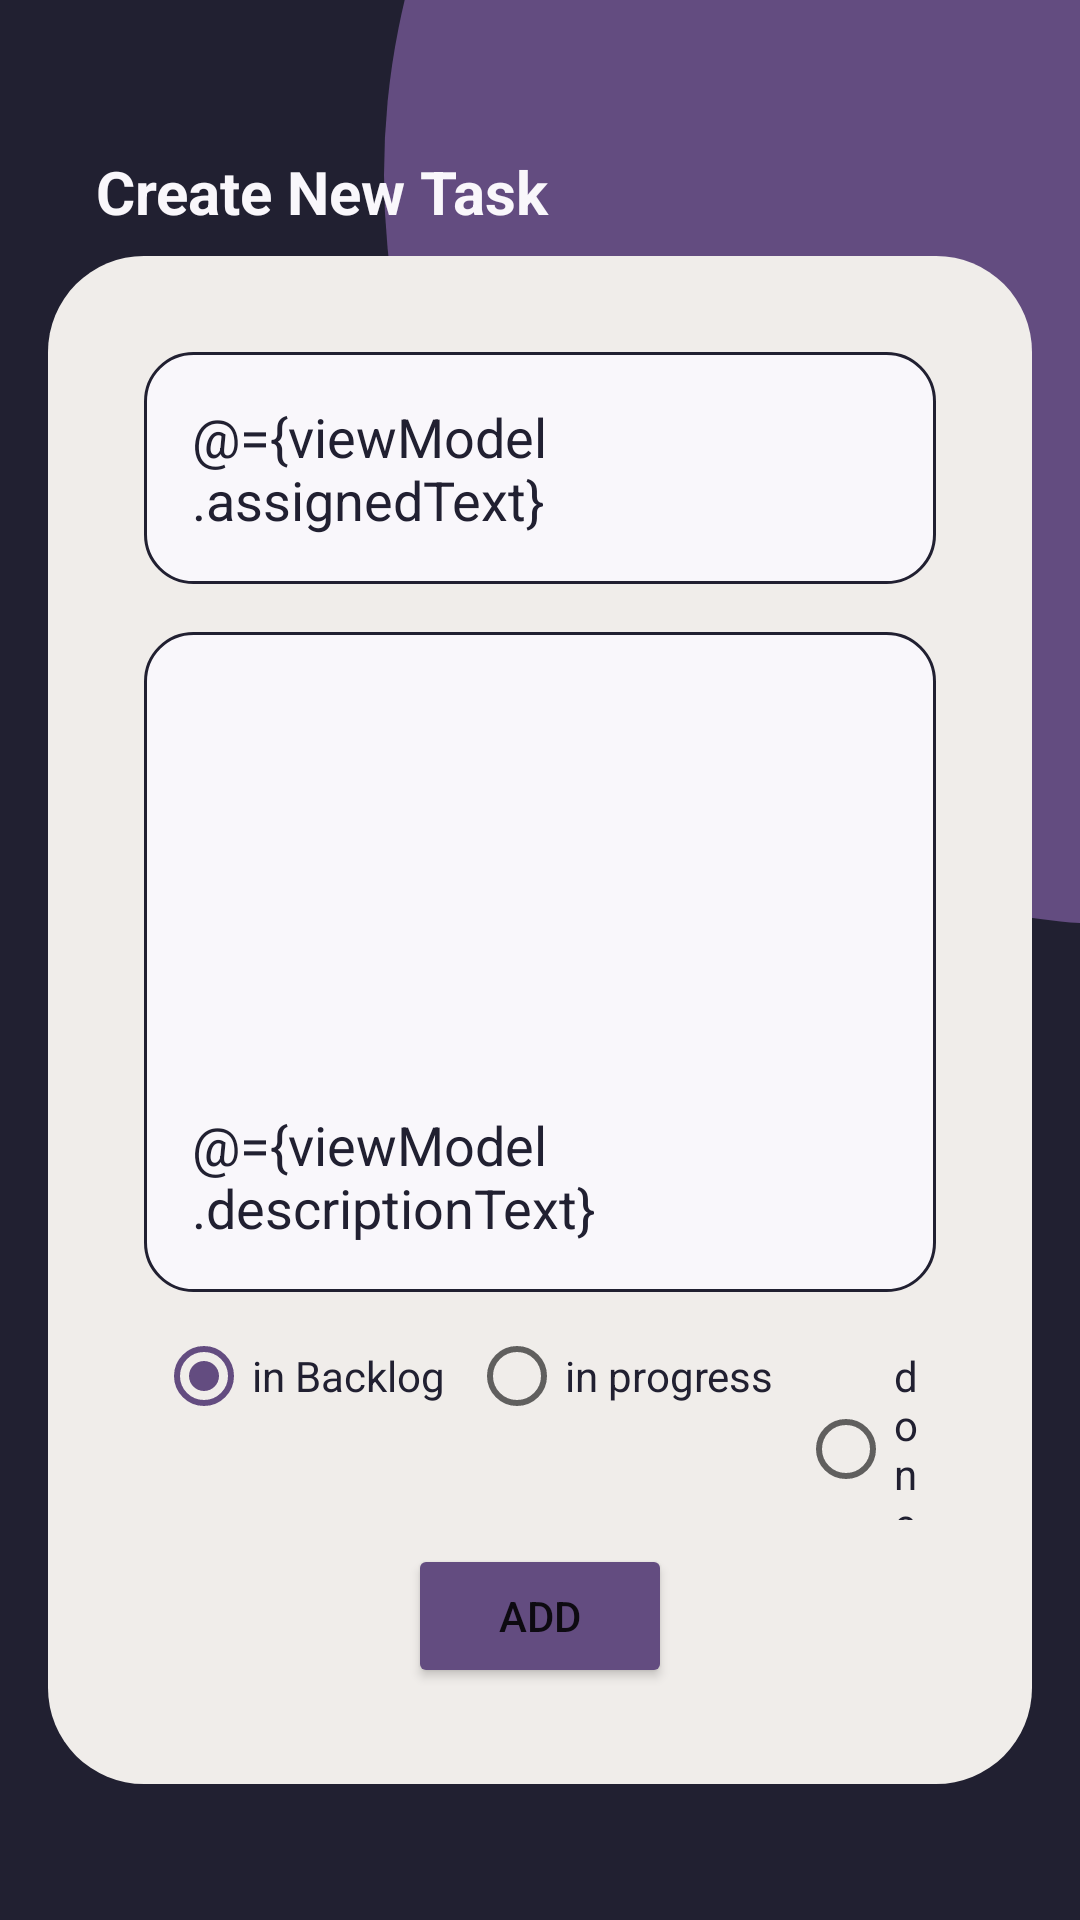

The Android layout XML behind this screen, and the referenced resources:
<!-- AndroidManifest.xml: application theme Theme.Kanban_Board -->
<!-- res/layout/fragment_add_note.xml -->
<?xml version="1.0" encoding="utf-8"?>
<layout xmlns:android="http://schemas.android.com/apk/res/android"
    xmlns:tools="http://schemas.android.com/tools"
    xmlns:app="http://schemas.android.com/apk/res-auto">

    <data>

        <variable
            name="viewModel"
            type="com.example.kanban_board.ui.addNote.AddNoteViewModel" />

    </data>

    <androidx.constraintlayout.widget.ConstraintLayout
        android:layout_width="match_parent"
        android:layout_height="match_parent">

        <View
            android:id="@+id/view"
            android:layout_width="1000dp"
            android:layout_height="1000dp"
            android:transitionName="backgroundTransition"
            android:background="@drawable/background"
            app:layout_constraintStart_toStartOf="parent"
            app:layout_constraintTop_toTopOf="parent"
            tools:ignore="MissingConstraints" />

        <ImageView
            android:id="@+id/back"
            android:layout_width="32dp"
            android:layout_height="32dp"
            android:layout_marginStart="16dp"
            android:layout_marginTop="40dp"
            android:src="@drawable/ic_baseline_arrow_back_ios_24"
            app:layout_constraintStart_toStartOf="parent"
            app:layout_constraintTop_toTopOf="parent"
            app:tint="@color/white" />
        <View
            android:id="@+id/view2"
            android:layout_width="500dp"
            android:layout_height="500dp"
            android:layout_marginStart="128dp"
            android:layout_marginBottom="332dp"
            android:background="@drawable/circle_two"
            app:layout_constraintBottom_toBottomOf="parent"
            app:layout_constraintStart_toStartOf="parent"
            tools:ignore="MissingConstraints" />


        <TextView
            android:layout_width="wrap_content"
            android:layout_height="wrap_content"
            android:layout_marginStart="32dp"
            android:layout_marginBottom="8dp"
            android:text="Create New Task"
            android:textColor="@color/white"
            android:textSize="20dp"
            android:textStyle="bold"
            app:layout_constraintBottom_toTopOf="@+id/view_const"
            app:layout_constraintStart_toStartOf="parent" />


        <androidx.constraintlayout.widget.ConstraintLayout
            android:id="@+id/view_const"
            android:layout_width="match_parent"
            android:layout_height="wrap_content"
            android:layout_marginStart="16dp"
            android:layout_marginEnd="16dp"
            android:layout_marginBottom="32dp"
            android:background="@drawable/card"
            android:padding="32dp"
            app:layout_constraintBottom_toBottomOf="parent"
            app:layout_constraintEnd_toEndOf="parent"
            app:layout_constraintStart_toStartOf="parent"
            app:layout_constraintTop_toBottomOf="@+id/back">

            <EditText
                android:id="@+id/textInputEditText"
                android:layout_width="match_parent"
                android:layout_height="wrap_content"
                android:background="@drawable/edit_text"
                android:hint="Assigned"
                android:padding="16dp"
                android:text="@={viewModel.assignedText}"
                android:textColor="@color/dark_purple"
                app:layout_constraintEnd_toEndOf="@+id/view_const"
                app:layout_constraintStart_toStartOf="@+id/view_const"
                app:layout_constraintTop_toTopOf="parent" />

            <EditText
                android:id="@+id/description"
                android:layout_width="0dp"
                android:layout_height="220dp"
                android:layout_marginTop="16dp"
                android:background="@drawable/edit_text"
                android:gravity="bottom|left"
                android:hint="Description"
                android:maxLength="2000"
                android:padding="16dp"
                android:text="@={viewModel.descriptionText}"
                android:textColor="@color/dark_purple"
                app:layout_constraintEnd_toEndOf="@+id/textInputEditText"
                app:layout_constraintStart_toStartOf="@+id/textInputEditText"
                app:layout_constraintTop_toBottomOf="@+id/textInputEditText" />


            <RadioGroup
                android:id="@+id/radioGroup"
                android:layout_width="match_parent"
                android:layout_height="wrap_content"
                android:orientation="horizontal"
                app:layout_constraintEnd_toEndOf="parent"
                app:layout_constraintStart_toStartOf="parent"
                app:layout_constraintTop_toBottomOf="@+id/description">

                <RadioButton
                    android:id="@+id/backlog"
                    android:layout_width="wrap_content"
                    android:layout_height="wrap_content"
                    android:layout_margin="4dp"
                    android:checked="true"
                    android:onClick="@{(v) -> viewModel.option(1)}"
                    android:text="in Backlog"
                    android:textColor="@color/dark_purple"
                    />

                <RadioButton
                    android:id="@+id/progress"
                    android:layout_width="wrap_content"
                    android:layout_height="wrap_content"
                    android:layout_margin="4dp"
                    android:onClick="@{(v) -> viewModel.option(2)}"
                    android:text="in progress"
                    android:textColor="@color/dark_purple"
                    />

                <RadioButton
                    android:id="@+id/done"
                    android:layout_width="wrap_content"
                    android:layout_height="wrap_content"
                    android:layout_margin="4dp"
                    android:onClick="@{(v) -> viewModel.option(3)}"
                    android:text="done"
                    android:textColor="@color/dark_purple"
                    />
            </RadioGroup>

            <Button
                android:id="@+id/save"
                android:layout_width="wrap_content"
                android:layout_height="wrap_content"
                android:layout_marginTop="8dp"
                android:backgroundTint="@color/purple_500"
                android:text="ADD"
                app:layout_constraintBottom_toBottomOf="parent"
                app:layout_constraintEnd_toEndOf="parent"
                app:layout_constraintStart_toStartOf="parent"
                app:layout_constraintTop_toBottomOf="@+id/radioGroup" />


        </androidx.constraintlayout.widget.ConstraintLayout>


    </androidx.constraintlayout.widget.ConstraintLayout>

</layout>
<!-- resources referenced by this layout -->
<resources>
  <color name="dark_purple">#212031</color>
  <color name="purple_500">#634c80</color>
  <color name="white">#F9F7FB</color>
  <!-- drawable background (drawable) -->
  <?xml version="1.0" encoding="utf-8"?>
  <shape xmlns:android="http://schemas.android.com/apk/res/android"
      android:shape="rectangle">
  
      <solid android:color="@color/dark_purple"/>
      <corners
          android:bottomRightRadius="1000dp"
          android:topRightRadius="1000dp"
  
          />
  </shape>
  <!-- drawable card (drawable) -->
  <?xml version="1.0" encoding="utf-8"?>
  <shape xmlns:android="http://schemas.android.com/apk/res/android"
      android:shape="rectangle">
  
      <solid android:color="@color/off_white"/>
      <corners
          android:radius="32dp"
          />
  </shape>
  <!-- drawable circle_two (drawable) -->
  <?xml version="1.0" encoding="utf-8"?>
  <shape xmlns:android="http://schemas.android.com/apk/res/android"
      android:shape="oval">
  
      <size android:width="120dp"
          android:height="120dp"/>
  
      <solid android:color="@color/purple_500"/>
  
  </shape>
  <!-- drawable edit_text (drawable) -->
  <?xml version="1.0" encoding="utf-8"?>
  <shape xmlns:android="http://schemas.android.com/apk/res/android"
      android:shape="rectangle">
  
      <solid android:color="@color/white"/>
      <stroke android:width="1dp"
          android:color="@color/dark_purple"/>
      <corners
          android:radius="16dp"
          />
  </shape>
  <style name="Theme.Kanban_Board" parent="Theme.MaterialComponents.DayNight.NoActionBar">
          
          <item name="colorPrimary">@color/purple_500</item>
          <item name="colorPrimaryVariant">@color/blue_main</item>
          <item name="colorOnPrimary">@color/white</item>
          
          <item name="colorSecondary">@color/purple_500</item>
          <item name="colorSecondaryVariant">@color/teal_700</item>
          <item name="colorOnSecondary">@color/black</item>
          
          <item name="android:statusBarColor" tools:targetApi="l">?attr/colorPrimaryVariant</item>
          
          <item name="android:windowTranslucentStatus">true</item>
      </style>
  <color name="off_white">#F0EDEA</color>
  <color name="blue_main">#4044c9</color>
  <color name="teal_700">#FF018786</color>
  <color name="black">#15111B</color>
</resources>
